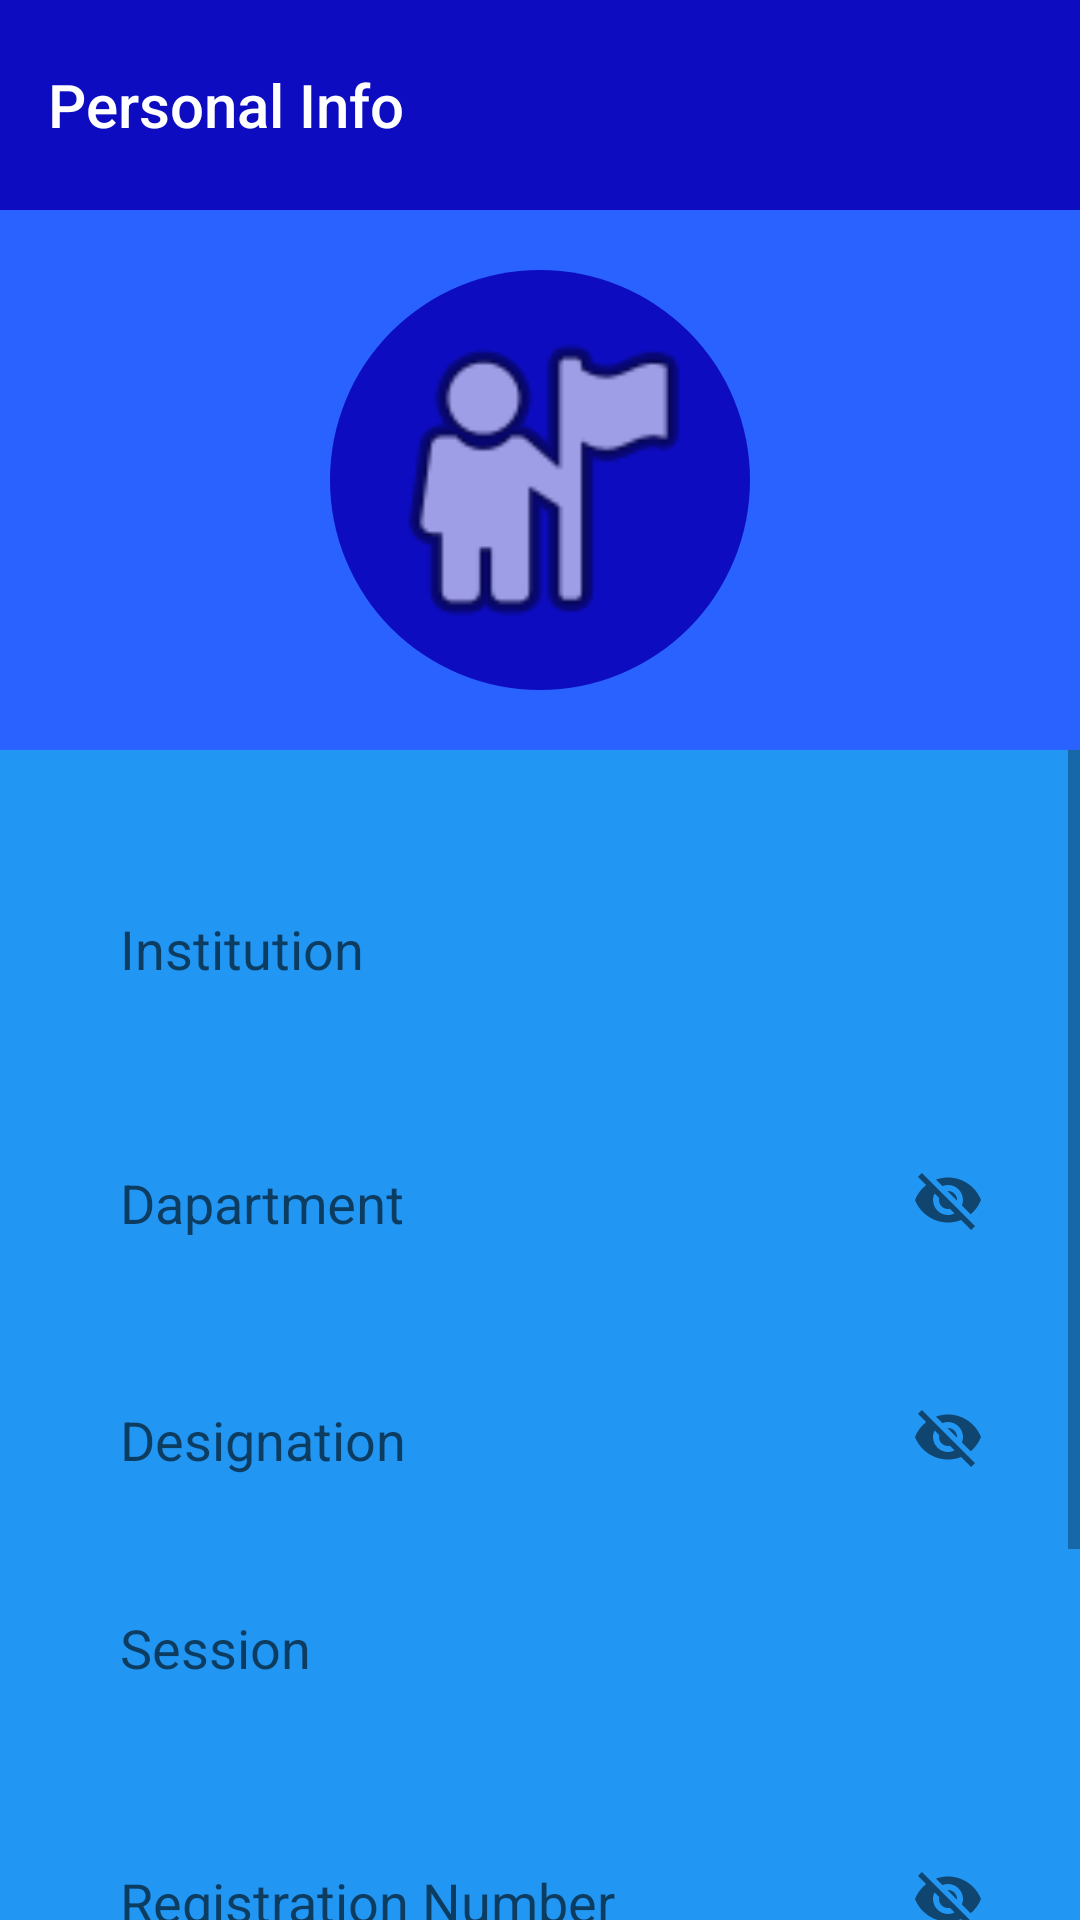

Android layout source for this screen:
<!-- AndroidManifest.xml: application theme AppTheme -->
<!-- res/layout/activity_sign_up2.xml -->
<?xml version="1.0" encoding="utf-8"?>
<LinearLayout xmlns:android="http://schemas.android.com/apk/res/android"
    xmlns:app="http://schemas.android.com/apk/res-auto"
    xmlns:tools="http://schemas.android.com/tools"
    android:layout_width="match_parent"
    android:layout_height="match_parent"
    android:background="#2196F3"
    android:orientation="vertical"
    tools:context="com.ashik.justice.developer.studyassistants.SignUp2_Activty">

    <android.support.v7.widget.Toolbar
        android:layout_width="match_parent"
        android:layout_height="70dp"
        android:background="@color/colorPrimary"
        app:title="Personal Info"
        app:titleTextColor="@android:color/white">

    </android.support.v7.widget.Toolbar>

    <LinearLayout
        android:layout_width="match_parent"
        android:layout_height="wrap_content"
        android:background="#2962FF"
        android:gravity="center"
        android:paddingBottom="20dp"
        android:paddingTop="20dp">

        <ImageView
            android:layout_width="140dp"
            android:layout_height="140dp"
            android:background="@drawable/pro_pic_corner"
            android:backgroundTint="@color/colorPrimary"
            android:padding="10dp"
            android:src="@android:drawable/ic_menu_myplaces" />

    </LinearLayout>

    <ScrollView
        android:layout_width="match_parent"
        android:layout_height="wrap_content">

        <LinearLayout
            android:layout_width="match_parent"
            android:layout_height="match_parent"
            android:orientation="vertical"
            android:padding="20dp">

            <android.support.design.widget.TextInputLayout
                android:layout_width="match_parent"
                android:layout_height="wrap_content"
                android:layout_marginTop="20dp"
                android:autofillHints="@string/Institution_Name"
                android:background="@drawable/feild_corner"
                android:minHeight="55dp">

                <android.support.design.widget.TextInputEditText
                    android:id="@+id/user_institution"
                    android:layout_width="match_parent"
                    android:layout_height="wrap_content"
                    android:background="@drawable/feild_corner"
                    android:hint="Institution"
                    android:inputType="text"
                    android:paddingLeft="20dp"
                    android:paddingTop="4dp" />

            </android.support.design.widget.TextInputLayout>

            <android.support.design.widget.TextInputLayout
                android:layout_width="match_parent"
                android:layout_height="wrap_content"
                android:layout_marginTop="20dp"
                android:background="@drawable/feild_corner"
                android:minHeight="55dp"
                app:passwordToggleEnabled="true">

                <android.support.design.widget.TextInputEditText
                    android:id="@+id/user_dept"
                    android:layout_width="match_parent"
                    android:layout_height="wrap_content"
                    android:background="@drawable/feild_corner"
                    android:hint="Dapartment"
                    android:inputType="text"
                    android:paddingLeft="20dp"
                    android:paddingTop="4dp" />

            </android.support.design.widget.TextInputLayout>

            <android.support.design.widget.TextInputLayout
                android:id="@+id/txtDes"
                android:layout_width="match_parent"
                android:layout_height="wrap_content"
                android:layout_marginTop="20dp"
                android:background="@drawable/feild_corner"
                android:minHeight="55dp"
                android:visibility="visible"
                app:passwordToggleEnabled="true">

                <android.support.design.widget.TextInputEditText
                    android:id="@+id/user_desig"
                    android:layout_width="match_parent"
                    android:layout_height="wrap_content"
                    android:background="@drawable/feild_corner"
                    android:hint="Designation"
                    android:inputType="text"
                    android:paddingLeft="20dp"
                    android:paddingTop="4dp" />

            </android.support.design.widget.TextInputLayout>

            <android.support.design.widget.TextInputLayout
                android:id="@+id/txtSession"
                android:layout_width="match_parent"
                android:layout_height="wrap_content"
                android:layout_marginTop="20dp"
                android:background="@drawable/feild_corner"
                android:minHeight="55dp"
                android:visibility="visible">

                <android.support.design.widget.TextInputEditText
                    android:id="@+id/user_session"
                    android:layout_width="match_parent"
                    android:layout_height="wrap_content"
                    android:background="@drawable/feild_corner"
                    android:hint="Session"
                    android:inputType="date"
                    android:paddingLeft="20dp"
                    android:paddingTop="4dp" />

            </android.support.design.widget.TextInputLayout>

            <android.support.design.widget.TextInputLayout
                android:id="@+id/txtReg"
                android:layout_width="match_parent"
                android:layout_height="wrap_content"
                android:layout_marginTop="20dp"
                android:background="@drawable/feild_corner"
                android:minHeight="55dp"
                android:visibility="visible"
                app:passwordToggleEnabled="true">

                <android.support.design.widget.TextInputEditText
                    android:id="@+id/user_reg"
                    android:layout_width="match_parent"
                    android:layout_height="wrap_content"
                    android:background="@drawable/feild_corner"
                    android:hint="Registration Number"
                    android:inputType="number"
                    android:paddingLeft="20dp"
                    android:paddingTop="4dp" />

            </android.support.design.widget.TextInputLayout>

            <android.support.design.widget.TextInputLayout
                android:layout_width="match_parent"
                android:layout_height="wrap_content"
                android:layout_marginTop="20dp"
                android:background="@drawable/feild_corner"
                android:minHeight="55dp"
                app:passwordToggleEnabled="true">

                <android.support.design.widget.TextInputEditText
                    android:id="@+id/user_phone"
                    android:layout_width="match_parent"
                    android:layout_height="wrap_content"
                    android:background="@drawable/feild_corner"
                    android:hint="Phone Number"
                    android:inputType="number"
                    android:paddingLeft="20dp"
                    android:paddingTop="4dp" />

            </android.support.design.widget.TextInputLayout>

            <Button
                android:id="@+id/button_reg"
                android:layout_width="120dp"
                android:layout_height="50dp"
                android:layout_gravity="right|center"
                android:layout_marginTop="15dp"
                android:background="@drawable/image_corner"
                android:text="OK"
                android:textColor="@android:color/white" />

        </LinearLayout>

    </ScrollView>


</LinearLayout>
<!-- resources referenced by this layout -->
<resources>
  <color name="colorPrimary">#0d0cc0</color>
  <color name="colorPrimaryDarkblue">#125688</color>
  <color name="colorAccent">#c8e8ff</color>
</resources>
